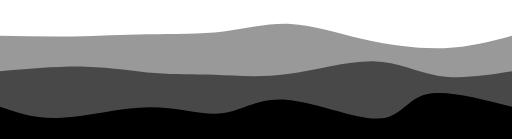
t = 0.00 s
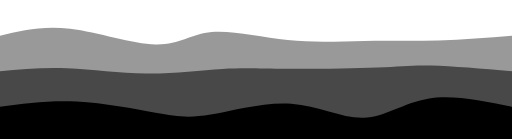
t = 0.75 s
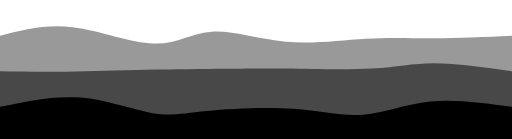
t = 1.25 s
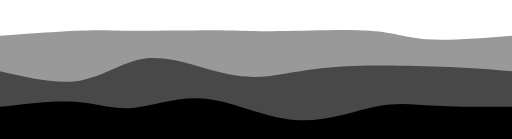
t = 2.00 s
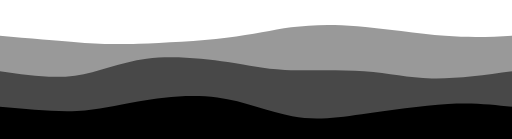
t = 2.75 s
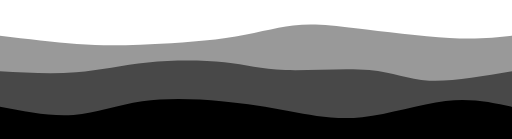
t = 3.25 s

The animated SVG that drew these frames (rendered in a browser with its animation timeline set to each time). Animation: 3 CSS @keyframes rules; one cycle of 4.00 s, repeats indefinitely.

<svg width="100%" height="100%" id="svg" viewBox="0 0 1440 390" xmlns="http://www.w3.org/2000/svg" class="transition duration-300 ease-in-out delay-150"><style>
          .path-0{
            animation:pathAnim-0 4s;
            animation-timing-function: linear;
            animation-iteration-count: infinite;
          }
          @keyframes pathAnim-0{
            0%{
              d: path("M 0,400 C 0,400 0,100 0,100 C 69.23874957059431,101.5279972518035 138.47749914118862,103.05599450360701 207,102 C 275.5225008588114,100.94400549639299 343.32875300583987,97.30401923737547 415,96 C 486.67124699416013,94.69598076262453 562.2074888354518,95.72792854689112 629,88 C 695.7925111645482,80.27207145310888 753.8412916523532,63.7842665750601 817,67 C 880.1587083476468,70.2157334249399 948.4273445551357,93.13500515286846 1023,110 C 1097.5726554448643,126.86499484713154 1178.449330127104,137.67571281346616 1249,135 C 1319.550669872896,132.32428718653384 1379.775334936448,116.16214359326692 1440,100 C 1440,100 1440,400 1440,400 Z");
            }
            25%{
              d: path("M 0,400 C 0,400 0,100 0,100 C 56.21298522844384,80.02542081758845 112.42597045688768,60.05084163517691 194,73 C 275.5740295431123,85.94915836482309 382.50910340089314,131.8220542768808 446,134 C 509.49089659910686,136.1779457231192 529.5376159395397,94.6609412572999 584,90 C 638.4623840604603,85.3390587427001 727.340432840948,117.53418069391961 807,127 C 886.659567159052,136.4658193060804 957.100652696668,123.20233596702164 1025,116 C 1092.899347303332,108.79766403297836 1158.2569563723805,107.65647543799383 1227,106 C 1295.7430436276195,104.34352456200617 1367.8715218138097,102.17176228100308 1440,100 C 1440,100 1440,400 1440,400 Z");
            }
            50%{
              d: path("M 0,400 C 0,400 0,100 0,100 C 87.31569907248368,93.4833390587427 174.63139814496736,86.96667811748542 234,85 C 293.36860185503264,83.03332188251458 324.79010649261426,85.6166265888011 394,86 C 463.20989350738574,86.3833734111989 570.2081758845758,84.5668155273102 636,85 C 701.7918241154242,85.4331844726898 726.3771899690829,88.11611130195809 794,87 C 861.6228100309171,85.88388869804191 972.2830642390932,80.96873926485745 1042,86 C 1111.7169357609068,91.03126073514255 1140.4905530745448,106.00893163861215 1200,110 C 1259.5094469254552,113.99106836138785 1349.7547234627277,106.99553418069392 1440,100 C 1440,100 1440,400 1440,400 Z");
            }
            75%{
              d: path("M 0,400 C 0,400 0,100 0,100 C 79.65510133974578,111.74647887323944 159.31020267949157,123.49295774647888 219,130 C 278.68979732050843,136.50704225352112 318.4142906217795,137.77464788732394 388,135 C 457.5857093782205,132.22535211267606 557.0326348333906,125.40845070422536 637,113 C 716.9673651666094,100.59154929577464 777.4551700446582,82.59154929577463 827,73 C 876.5448299553418,63.408450704225366 915.1466849879766,62.22535211267608 993,69 C 1070.8533150120234,75.77464788732392 1187.9580900034352,90.50704225352112 1269,97 C 1350.0419099965648,103.49295774647888 1395.0209549982824,101.74647887323944 1440,100 C 1440,100 1440,400 1440,400 Z");
            }
            100%{
              d: path("M 0,400 C 0,400 0,100 0,100 C 69.23874957059431,101.5279972518035 138.47749914118862,103.05599450360701 207,102 C 275.5225008588114,100.94400549639299 343.32875300583987,97.30401923737547 415,96 C 486.67124699416013,94.69598076262453 562.2074888354518,95.72792854689112 629,88 C 695.7925111645482,80.27207145310888 753.8412916523532,63.7842665750601 817,67 C 880.1587083476468,70.2157334249399 948.4273445551357,93.13500515286846 1023,110 C 1097.5726554448643,126.86499484713154 1178.449330127104,137.67571281346616 1249,135 C 1319.550669872896,132.32428718653384 1379.775334936448,116.16214359326692 1440,100 C 1440,100 1440,400 1440,400 Z");
            }
          }</style><path d="M 0,400 C 0,400 0,100 0,100 C 69.23874957059431,101.5279972518035 138.47749914118862,103.05599450360701 207,102 C 275.5225008588114,100.94400549639299 343.32875300583987,97.30401923737547 415,96 C 486.67124699416013,94.69598076262453 562.2074888354518,95.72792854689112 629,88 C 695.7925111645482,80.27207145310888 753.8412916523532,63.7842665750601 817,67 C 880.1587083476468,70.2157334249399 948.4273445551357,93.13500515286846 1023,110 C 1097.5726554448643,126.86499484713154 1178.449330127104,137.67571281346616 1249,135 C 1319.550669872896,132.32428718653384 1379.775334936448,116.16214359326692 1440,100 C 1440,100 1440,400 1440,400 Z" stroke="none" stroke-width="0" fill="#000000" fill-opacity="0.4" class="transition-all duration-300 ease-in-out delay-150 path-0"></path><style>
          .path-1{
            animation:pathAnim-1 4s;
            animation-timing-function: linear;
            animation-iteration-count: infinite;
          }
          @keyframes pathAnim-1{
            0%{
              d: path("M 0,400 C 0,400 0,200 0,200 C 84.68155273102025,192.5317760219856 169.3631054620405,185.06355204397116 243,187 C 316.6368945379595,188.93644795602884 379.2291308828582,200.277567846101 436,205 C 492.7708691171418,209.722432153899 543.7203710065269,207.8261765716249 603,210 C 662.2796289934731,212.1738234283751 729.889385091034,218.4177258673995 809,208 C 888.110614908966,197.5822741326005 978.7220886293371,170.50291995877703 1050,172 C 1121.2779113706629,173.49708004122297 1173.222260391618,203.57059429749228 1235,213 C 1296.777739608382,222.42940570250772 1368.388869804191,211.21470285125386 1440,200 C 1440,200 1440,400 1440,400 Z");
            }
            25%{
              d: path("M 0,400 C 0,400 0,200 0,200 C 52.306423909309515,194.90965304019238 104.61284781861903,189.81930608038473 172,193 C 239.38715218138097,196.18069391961527 321.8550326348333,207.6324287186534 405,207 C 488.1449673651667,206.3675712813466 571.9670216420475,193.65097904500172 633,188 C 694.0329783579525,182.34902095499828 732.2768807969771,183.76365510133976 808,188 C 883.7231192030229,192.23634489866024 996.9254551700446,199.2944005496393 1064,195 C 1131.0745448299554,190.7055994503607 1152.0212985228445,175.05874270010307 1207,174 C 1261.9787014771555,172.94125729989693 1350.9893507385777,186.47062864994848 1440,200 C 1440,200 1440,400 1440,400 Z");
            }
            50%{
              d: path("M 0,400 C 0,400 0,200 0,200 C 81.69082789419443,218.92339402267262 163.38165578838885,237.84678804534525 231,225 C 298.61834421161115,212.15321195465475 352.16420474063887,167.53624184129163 421,163 C 489.83579525936113,158.46375815870837 573.9615252490555,194.00824458948816 640,208 C 706.0384747509445,221.99175541051184 753.9896942631397,214.43077980075574 805,206 C 856.0103057368603,197.56922019924426 910.0796976983854,188.26863620748887 992,185 C 1073.9203023016146,181.73136379251113 1183.6915149433185,184.49467536928887 1263,188 C 1342.3084850566815,191.50532463071113 1391.1542425283408,195.75266231535556 1440,200 C 1440,200 1440,400 1440,400 Z");
            }
            75%{
              d: path("M 0,400 C 0,400 0,200 0,200 C 69.19752662315358,207.95396770869115 138.39505324630716,215.90793541738233 204,208 C 269.60494675369284,200.09206458261767 331.617313637925,176.32222603916182 409,165 C 486.382686362075,153.67777396083818 579.1356922019926,154.80316042597045 641,163 C 702.8643077980074,171.19683957402955 733.839917554105,186.4651322569564 800,193 C 866.160082445895,199.5348677430436 967.5046375815873,197.33631054620406 1035,205 C 1102.4953624184127,212.66368945379594 1136.1415321195466,230.18962555822742 1198,231 C 1259.8584678804534,231.81037444177258 1349.9292339402268,215.9051872208863 1440,200 C 1440,200 1440,400 1440,400 Z");
            }
            100%{
              d: path("M 0,400 C 0,400 0,200 0,200 C 84.68155273102025,192.5317760219856 169.3631054620405,185.06355204397116 243,187 C 316.6368945379595,188.93644795602884 379.2291308828582,200.277567846101 436,205 C 492.7708691171418,209.722432153899 543.7203710065269,207.8261765716249 603,210 C 662.2796289934731,212.1738234283751 729.889385091034,218.4177258673995 809,208 C 888.110614908966,197.5822741326005 978.7220886293371,170.50291995877703 1050,172 C 1121.2779113706629,173.49708004122297 1173.222260391618,203.57059429749228 1235,213 C 1296.777739608382,222.42940570250772 1368.388869804191,211.21470285125386 1440,200 C 1440,200 1440,400 1440,400 Z");
            }
          }</style><path d="M 0,400 C 0,400 0,200 0,200 C 84.68155273102025,192.5317760219856 169.3631054620405,185.06355204397116 243,187 C 316.6368945379595,188.93644795602884 379.2291308828582,200.277567846101 436,205 C 492.7708691171418,209.722432153899 543.7203710065269,207.8261765716249 603,210 C 662.2796289934731,212.1738234283751 729.889385091034,218.4177258673995 809,208 C 888.110614908966,197.5822741326005 978.7220886293371,170.50291995877703 1050,172 C 1121.2779113706629,173.49708004122297 1173.222260391618,203.57059429749228 1235,213 C 1296.777739608382,222.42940570250772 1368.388869804191,211.21470285125386 1440,200 C 1440,200 1440,400 1440,400 Z" stroke="none" stroke-width="0" fill="#000000" fill-opacity="0.53" class="transition-all duration-300 ease-in-out delay-150 path-1"></path><style>
          .path-2{
            animation:pathAnim-2 4s;
            animation-timing-function: linear;
            animation-iteration-count: infinite;
          }
          @keyframes pathAnim-2{
            0%{
              d: path("M 0,400 C 0,400 0,300 0,300 C 50.2823771899691,317.48265200961873 100.5647543799382,334.9653040192374 173,331 C 245.4352456200618,327.0346959807626 340.02335967021634,301.6214359326692 421,301 C 501.97664032978366,300.3785640673308 569.3418069391963,324.5489522500859 625,318 C 680.6581930608037,311.4510477499141 724.609412572999,274.1827550669873 804,280 C 883.390587427001,285.8172449330127 998.2205427688082,334.72002748196496 1063,333 C 1127.7794572311918,331.27997251803504 1142.508416351769,278.93713500515287 1197,265 C 1251.491583648231,251.06286499484713 1345.7457918241155,275.53143249742357 1440,300 C 1440,300 1440,400 1440,400 Z");
            }
            25%{
              d: path("M 0,400 C 0,400 0,300 0,300 C 75.65441429062179,281.7959464101683 151.30882858124357,263.5918928203367 230,270 C 308.6911714187564,276.4081071796633 390.4190999656476,307.42837512882164 443,322 C 495.5809000343524,336.57162487117836 519.0147715561662,334.6946066643765 582,323 C 644.9852284438338,311.3053933356235 747.5218138096875,289.79319821367227 824,295 C 900.4781861903125,300.20680178632773 950.8979732050843,332.1326004809344 1009,330 C 1067.1020267949157,327.8673995190656 1132.8862933699759,291.6763998625902 1206,281 C 1279.1137066300241,270.3236001374098 1359.5568533150122,285.1618000687049 1440,300 C 1440,300 1440,400 1440,400 Z");
            }
            50%{
              d: path("M 0,400 C 0,400 0,300 0,300 C 76.00480934386809,290.7997251803504 152.00961868773618,281.5994503607008 212,286 C 271.9903813122638,290.4005496392992 315.9663345929234,308.40192373754724 373,303 C 430.0336654070766,297.59807626245276 500.1250429405702,268.7928546891103 579,277 C 657.8749570594298,285.2071453108897 745.5334936447957,330.4266575060117 830,337 C 914.4665063552043,343.5733424939883 995.7409824802471,311.500515286843 1058,299 C 1120.259017519753,286.499484713157 1163.502576434215,293.5712813466163 1224,297 C 1284.497423565785,300.4287186533837 1362.2487117828925,300.21435932669186 1440,300 C 1440,300 1440,400 1440,400 Z");
            }
            75%{
              d: path("M 0,400 C 0,400 0,300 0,300 C 77.93473033321882,312.54139470972177 155.86946066643765,325.0827894194435 218,320 C 280.13053933356235,314.9172105805565 326.4568876674683,292.2102370319478 393,279 C 459.5431123325317,265.7897629680522 546.3029886636893,262.07626245276543 622,273 C 697.6970113363107,283.92373754723457 762.3311576777741,309.4847131569907 819,323 C 875.6688423222259,336.5152868430093 924.3723806252146,337.98488491927174 1004,328 C 1083.6276193747854,318.01511508072826 1194.1793198213672,296.57574716592234 1272,290 C 1349.8206801786328,283.42425283407766 1394.9103400893164,291.7121264170388 1440,300 C 1440,300 1440,400 1440,400 Z");
            }
            100%{
              d: path("M 0,400 C 0,400 0,300 0,300 C 50.2823771899691,317.48265200961873 100.5647543799382,334.9653040192374 173,331 C 245.4352456200618,327.0346959807626 340.02335967021634,301.6214359326692 421,301 C 501.97664032978366,300.3785640673308 569.3418069391963,324.5489522500859 625,318 C 680.6581930608037,311.4510477499141 724.609412572999,274.1827550669873 804,280 C 883.390587427001,285.8172449330127 998.2205427688082,334.72002748196496 1063,333 C 1127.7794572311918,331.27997251803504 1142.508416351769,278.93713500515287 1197,265 C 1251.491583648231,251.06286499484713 1345.7457918241155,275.53143249742357 1440,300 C 1440,300 1440,400 1440,400 Z");
            }
          }</style><path d="M 0,400 C 0,400 0,300 0,300 C 50.2823771899691,317.48265200961873 100.5647543799382,334.9653040192374 173,331 C 245.4352456200618,327.0346959807626 340.02335967021634,301.6214359326692 421,301 C 501.97664032978366,300.3785640673308 569.3418069391963,324.5489522500859 625,318 C 680.6581930608037,311.4510477499141 724.609412572999,274.1827550669873 804,280 C 883.390587427001,285.8172449330127 998.2205427688082,334.72002748196496 1063,333 C 1127.7794572311918,331.27997251803504 1142.508416351769,278.93713500515287 1197,265 C 1251.491583648231,251.06286499484713 1345.7457918241155,275.53143249742357 1440,300 C 1440,300 1440,400 1440,400 Z" stroke="none" stroke-width="0" fill="#000000" fill-opacity="1" class="transition-all duration-300 ease-in-out delay-150 path-2"></path></svg>
